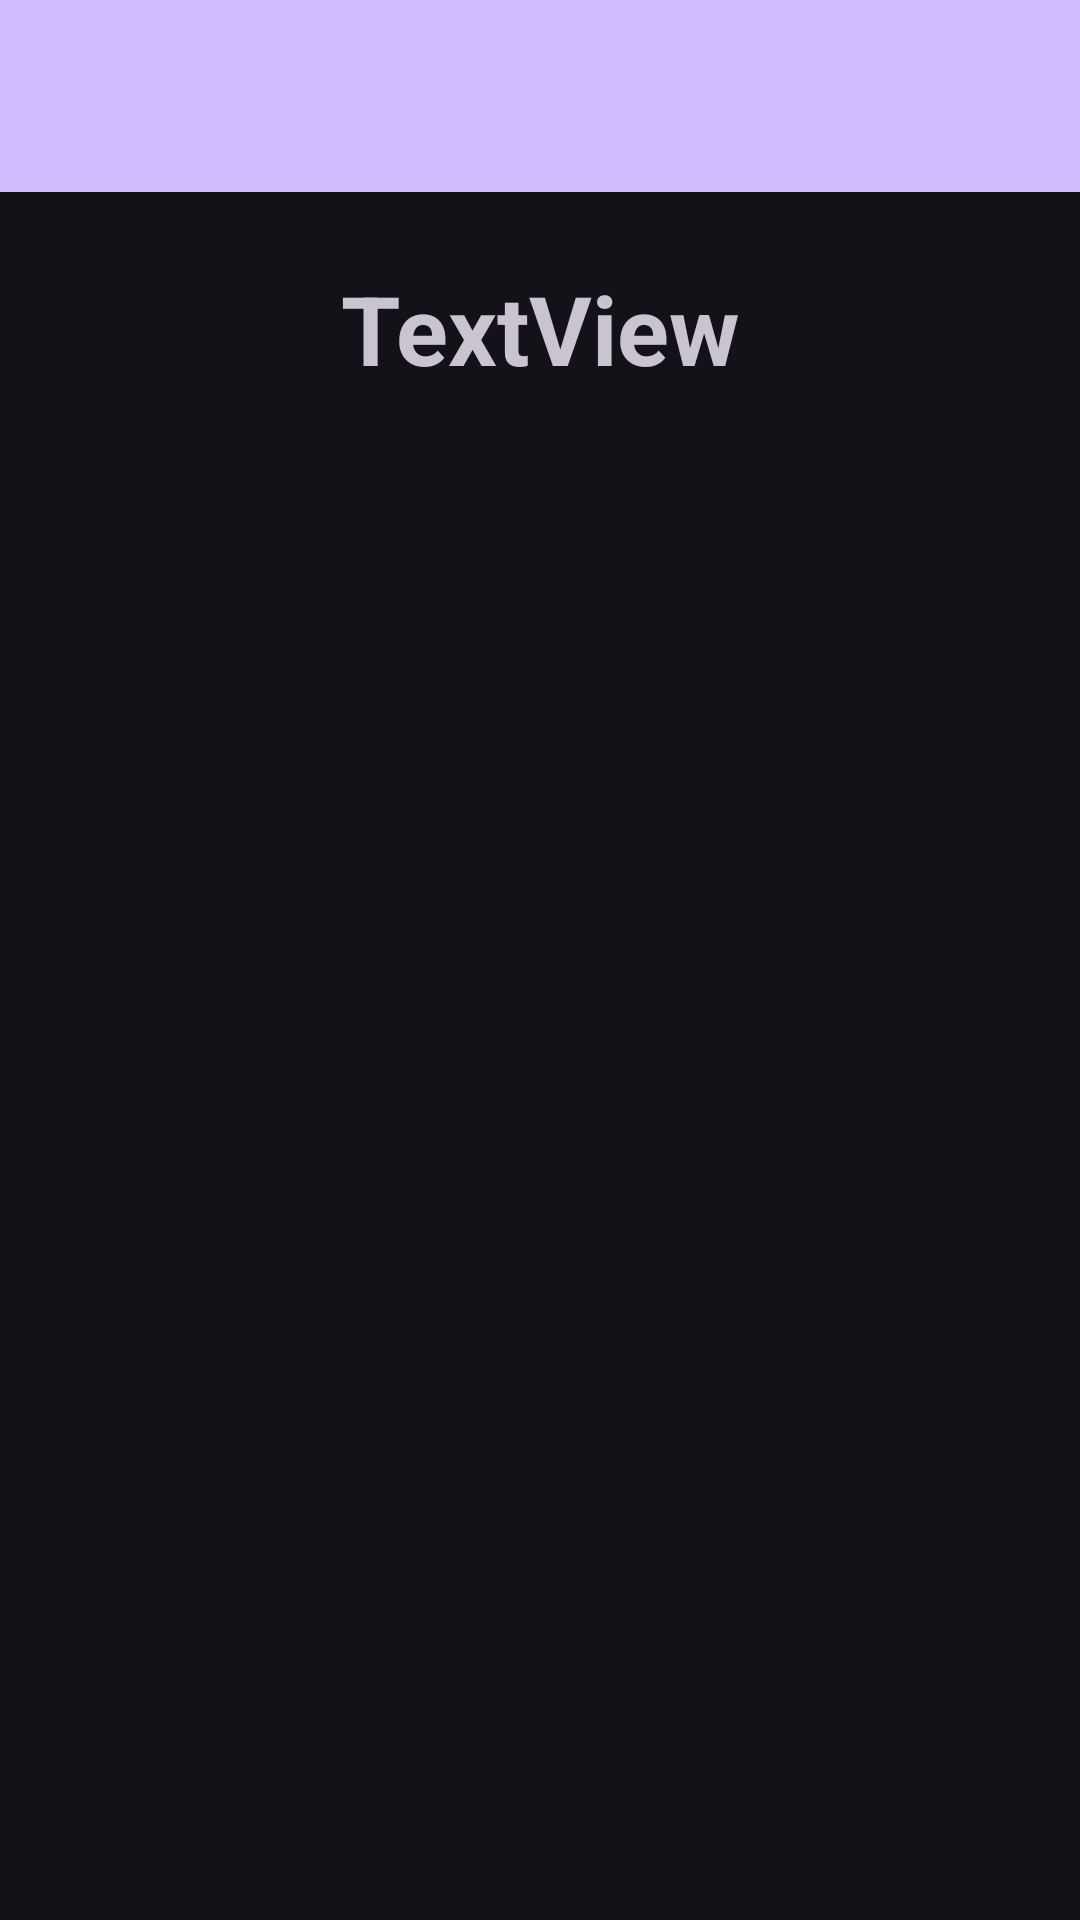

Android layout source for this screen:
<!-- AndroidManifest.xml: application theme Theme.ProgettoPokedex -->
<!-- res/layout/activity_single_pokemon.xml -->
<?xml version="1.0" encoding="utf-8"?>
<androidx.constraintlayout.widget.ConstraintLayout xmlns:android="http://schemas.android.com/apk/res/android"
    xmlns:app="http://schemas.android.com/apk/res-auto"
    xmlns:tools="http://schemas.android.com/tools"
    android:layout_width="match_parent"
    android:layout_height="match_parent">

    <androidx.appcompat.widget.Toolbar
        android:id="@+id/my_toolbar"
        android:layout_width="match_parent"
        android:layout_height="?attr/actionBarSize"
        android:background="?attr/colorPrimary"
        android:elevation="4dp"
        android:theme="@style/ThemeOverlay.AppCompat.ActionBar"
        app:layout_constraintTop_toTopOf="parent"
        app:popupTheme="@style/ThemeOverlay.AppCompat.Light" />

    <ImageView
        android:id="@+id/pokemonSingleImage"
        android:layout_width="0dp"
        android:layout_height="wrap_content"
        app:layout_constraintEnd_toEndOf="parent"
        app:layout_constraintStart_toStartOf="parent"
        app:layout_constraintTop_toBottomOf="@+id/my_toolbar"
        tools:srcCompat="@tools:sample/avatars" />

    <TextView
        android:id="@+id/pokemonSingleName"
        android:layout_width="wrap_content"
        android:layout_height="wrap_content"
        android:layout_marginTop="24dp"
        android:text="TextView"
        android:textSize="32sp"
        android:textStyle="bold"
        app:layout_constraintEnd_toEndOf="parent"
        app:layout_constraintStart_toStartOf="parent"
        app:layout_constraintTop_toBottomOf="@+id/pokemonSingleImage" />
</androidx.constraintlayout.widget.ConstraintLayout>
<!-- resources referenced by this layout -->
<resources>
  <style name="Theme.ProgettoPokedex" parent="Base.Theme.ProgettoPokedex" />
  <style name="Base.Theme.ProgettoPokedex" parent="Theme.Material3.Dark.NoActionBar">
          
          
      </style>
</resources>
